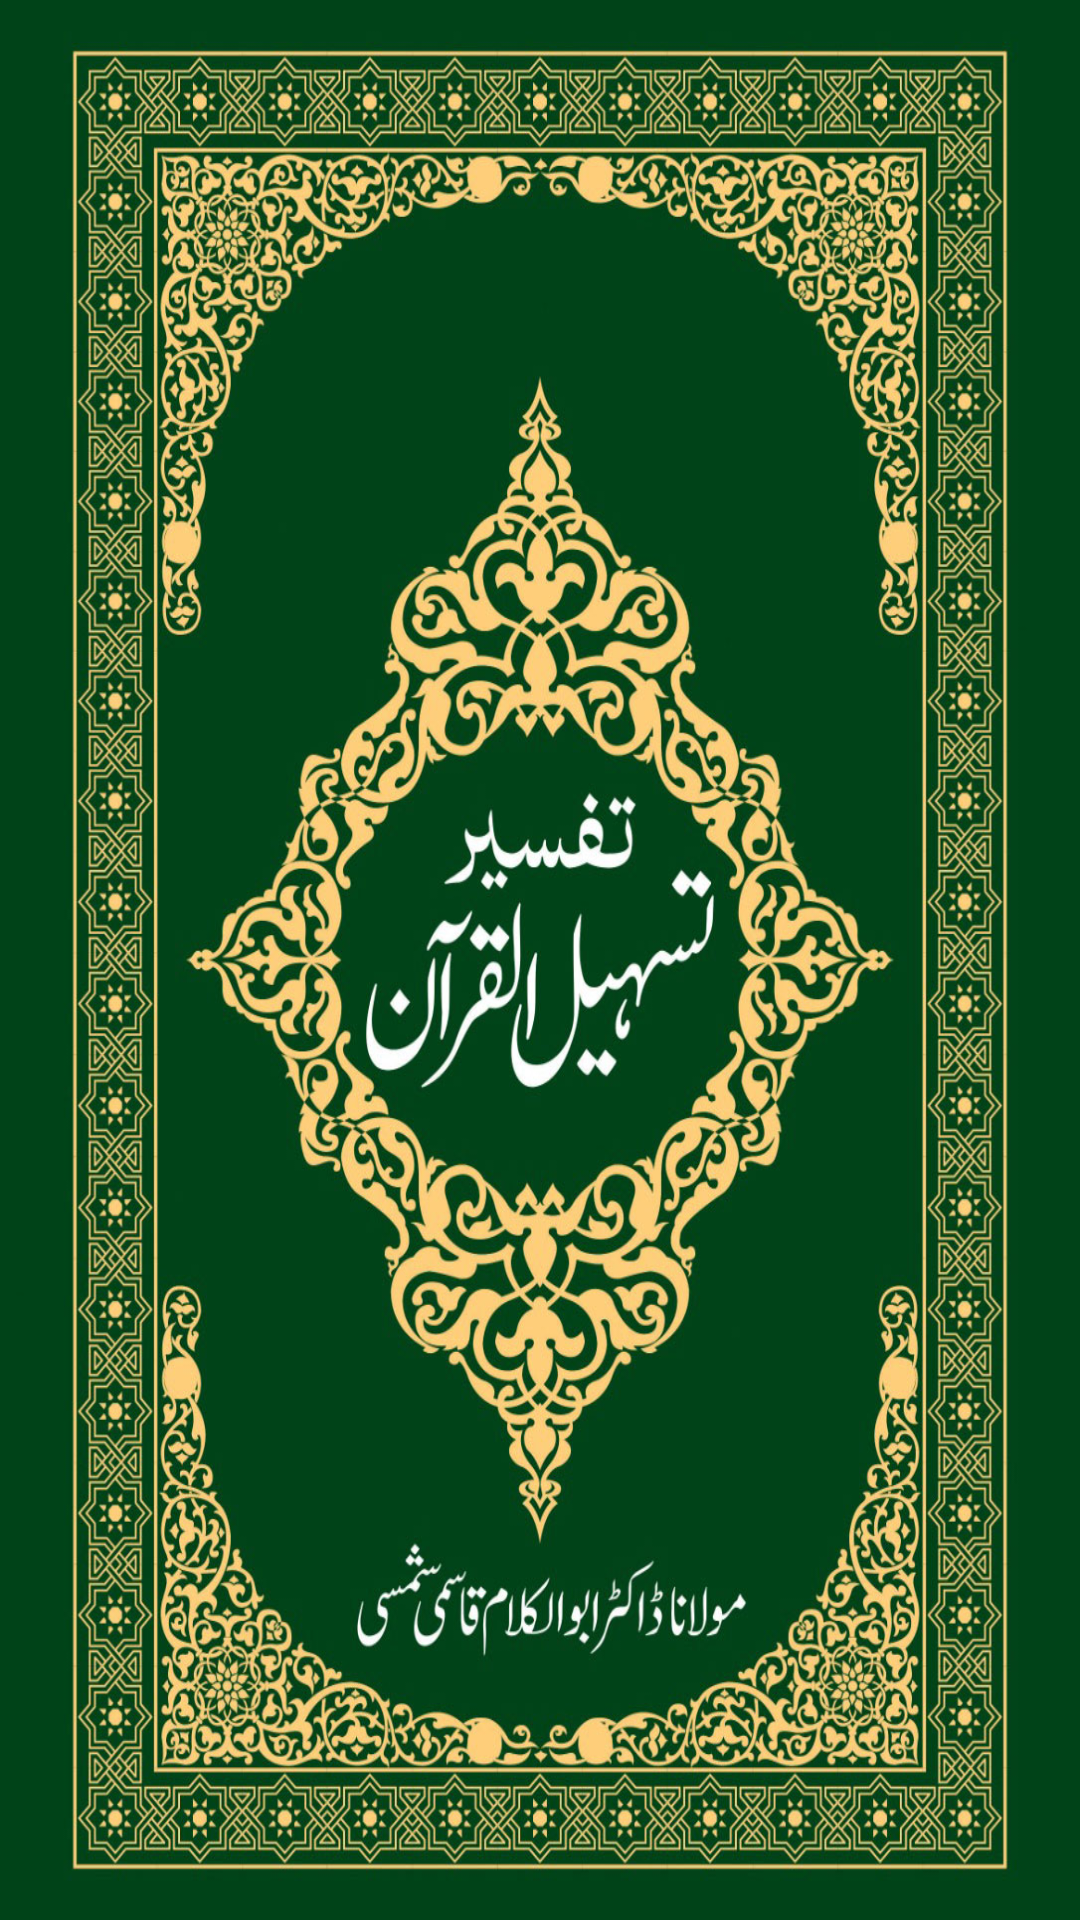

Layout XML and referenced resources for this Android screen:
<!-- AndroidManifest.xml: application theme Theme.TashilulQuran -->
<!-- res/layout/activity_splash_screen.xml -->
<?xml version="1.0" encoding="utf-8"?>
<LinearLayout xmlns:android="http://schemas.android.com/apk/res/android"
    xmlns:tools="http://schemas.android.com/tools"
    android:layout_width="match_parent"
    android:layout_height="match_parent"
    android:background="#706F6F"
    android:gravity="center"
    android:orientation="vertical"
    tools:context="com.zaid.tashilulquran.Splash_Screen">
    <ImageView
        android:layout_width="match_parent"
        android:layout_height="match_parent"
        android:background="@drawable/splash_screen"
        android:contentDescription="@string/imgDes" />



</LinearLayout>
<!-- resources referenced by this layout -->
<resources>
  <!-- drawable splash_screen: jpg bitmap (drawable, 481212 bytes) -->
  <string name="imgDes">Tashilul Quran Background Images</string>
  <style name="Theme.TashilulQuran" parent="Theme.MaterialComponents.DayNight.NoActionBar">
          
          <item name="colorPrimary">@color/colorPrimary</item>
          <item name="colorPrimaryVariant">@color/colorPrimaryLight</item>
          <item name="colorOnPrimary">@color/white</item>
          
          <item name="colorSecondary">@color/teal_200</item>
          <item name="colorSecondaryVariant">@color/teal_700</item>
          <item name="colorOnSecondary">@color/black</item>
          
          <item name="android:statusBarColor">?attr/colorPrimaryVariant</item>
          
  
      </style>
  <color name="colorPrimary">#a9e8fb</color>
  <color name="colorPrimaryLight">#c0eefc</color>
  <color name="white">#FFFFFFFF</color>
  <color name="teal_200">#FF03DAC5</color>
  <color name="teal_700">#FF018786</color>
  <color name="black">#FF000000</color>
</resources>
